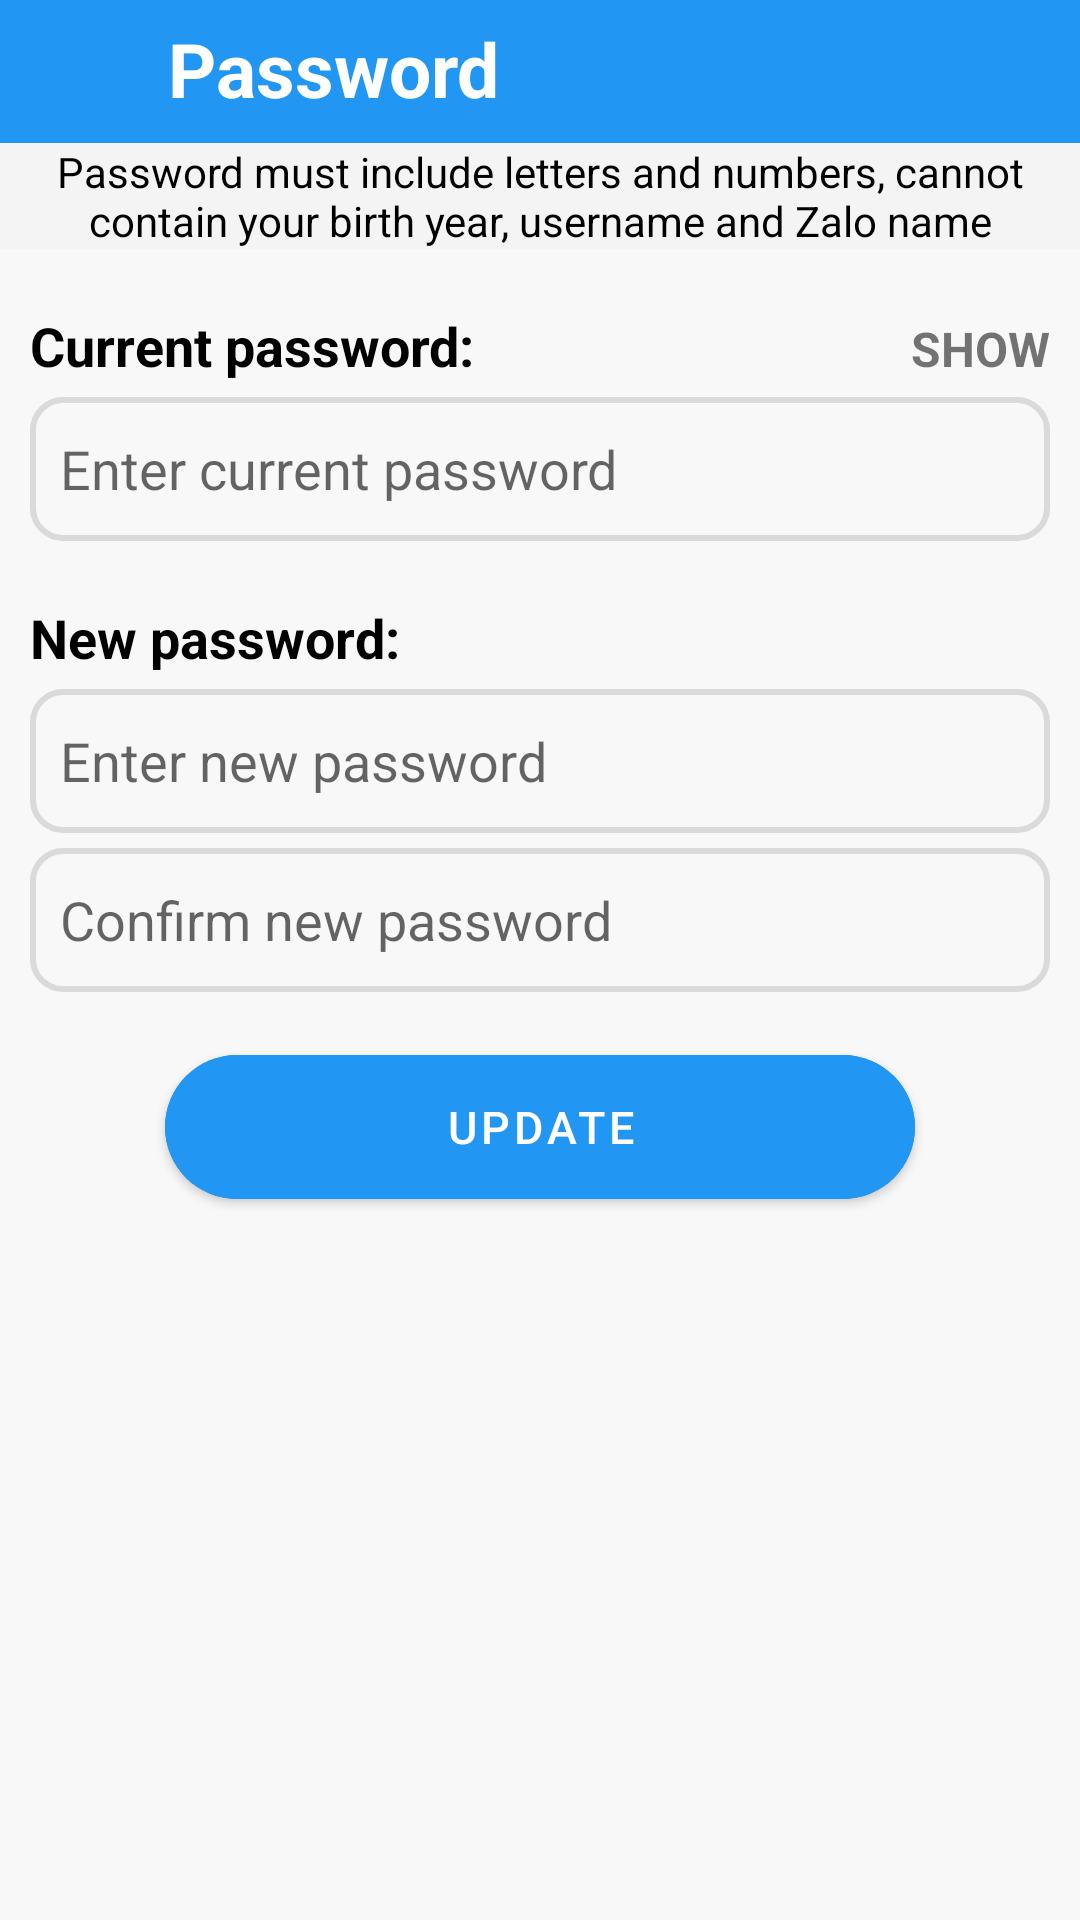

Here is an Android app screen rendered from its layout file. Give the layout XML and the strings, colors and styles it references.
<!-- AndroidManifest.xml: application theme Theme.MyApplication -->
<!-- res/layout/change_password.xml -->
<?xml version="1.0" encoding="utf-8"?>
<FrameLayout xmlns:android="http://schemas.android.com/apk/res/android"
    android:layout_width="match_parent"
    android:layout_height="match_parent"
    xmlns:app="http://schemas.android.com/apk/res-auto">

    <LinearLayout
        android:orientation="vertical"
        android:layout_width="match_parent"
        android:layout_height="match_parent"
        android:background="#F8F8F8">
        <LinearLayout
            android:layout_width="match_parent"
            android:layout_height="wrap_content"
            android:background="#2196F3"
            android:padding="6sp">
            <ImageView
                android:id="@+id/btnBackChangePassword"
                android:layout_width="40sp"
                android:layout_height="match_parent"
                android:src="@drawable/ic_baseline_option"/>
            <TextView
                android:layout_width="match_parent"
                android:layout_height="wrap_content"
                android:text="Password"
                android:textStyle="bold"
                android:layout_marginStart="10dp"
                android:textColor="@color/white"
                android:textSize="25sp"
                android:layout_marginBottom="2dp" />

        </LinearLayout>
        <TextView
            android:textColor="@color/black"
            android:layout_width="match_parent"
            android:layout_height="wrap_content"
            android:background="#F4F4F4"
            android:textSize="14sp"
            android:text="Password must include letters and numbers, cannot contain your birth year, username and Zalo name"
            android:textAlignment="center" />


        <LinearLayout
            android:layout_marginTop="20dp"
            android:layout_width="match_parent"
            android:layout_height="wrap_content"
            android:layout_marginLeft="10dp"
            android:layout_marginRight="10dp"
            android:orientation="vertical">
            <LinearLayout
                android:layout_width="match_parent"
                android:layout_height="wrap_content"
                android:paddingBottom="5sp">
                <TextView
                    android:layout_width="wrap_content"
                    android:textSize="18sp"
                    android:layout_height="wrap_content"
                    android:textColor="@color/black"
                    android:textStyle="bold"
                    android:text="Current password:"/>
                <TextView
                    android:id="@+id/txtShowPassword"
                    android:layout_width="match_parent"
                    android:layout_height="wrap_content"
                    android:gravity="end"
                    android:textSize="16sp"
                    android:textStyle="bold"
                    android:text="SHOW"/>
            </LinearLayout>

            <EditText
                android:id="@+id/edittextCurrentPassword"
                android:layout_width="match_parent"
                android:layout_height="wrap_content"
                android:hint="Enter current password"
                android:autofillHints="password"
                android:inputType="textPassword"
                android:minHeight="48dp"
                android:textSize="18sp"
                android:background="@drawable/edt_background"
                android:padding="10dp"/>
            <TextView
                android:layout_marginTop="20dp"
                android:layout_width="wrap_content"
                android:textSize="18sp"
                android:layout_height="wrap_content"
                android:textColor="@color/black"
                android:textStyle="bold"
                android:text="New password:"
                android:paddingBottom="5sp"/>

            <EditText
                android:id="@+id/edittextNewPassword"
                android:layout_width="match_parent"
                android:layout_height="wrap_content"
                android:hint="Enter new password"
                android:autofillHints="password"
                android:inputType="textPassword"
                android:minHeight="48dp"
                android:textSize="18sp"
                android:background="@drawable/edt_background"
                android:padding="10sp"/>

            <EditText
                android:id="@+id/edittextConfirmNewPassword"
                android:layout_width="match_parent"
                android:layout_height="wrap_content"
                android:layout_marginTop="5dp"
                android:hint="Confirm new password"
                android:autofillHints="password"
                android:inputType="textPassword"
                android:minHeight="48dp"
                android:textSize="18sp"
                android:background="@drawable/edt_background"
                android:padding="10sp"/>

            <com.google.android.material.button.MaterialButton
                android:id="@+id/btnConfirmChangePassword"
                android:layout_width="250sp"
                android:layout_height="60sp"
                android:textColor="@color/white"
                android:layout_marginTop="15sp"
                android:text="Update"
                android:textSize="15sp"
                android:backgroundTint="#2196F3"
                android:layout_gravity="center"
                app:cornerRadius="45dp"
                android:fontFamily="sans-serif-medium" />
        </LinearLayout>

    </LinearLayout>
</FrameLayout>
<!-- resources referenced by this layout -->
<resources>
  <color name="black">#FF000000</color>
  <color name="white">#FFFFFFFF</color>
  <!-- drawable edt_background (drawable) -->
  <?xml version="1.0" encoding="utf-8"?>
  <shape
      xmlns:android="http://schemas.android.com/apk/res/android">
      <stroke android:color="#DADADA"
          android:width="2sp"/>
  
      <corners android:radius="10dp"/>
  
  
  </shape>
  <style name="Theme.MyApplication" parent="Theme.MaterialComponents.Light.NoActionBar">
          
          <item name="colorPrimary">@color/purple_500</item>
          <item name="colorPrimaryVariant">@color/purple_700</item>
          <item name="colorOnPrimary">@color/white</item>
          
          <item name="colorSecondary">@color/teal_200</item>
          <item name="colorSecondaryVariant">@color/teal_700</item>
          <item name="colorOnSecondary">@color/black</item>
          
          <item name="android:statusBarColor" tools:targetApi="l">#2196F3</item>
          
      </style>
  <color name="purple_500">#FF6200EE</color>
  <color name="purple_700">#FF3700B3</color>
  <color name="teal_200">#FF03DAC5</color>
  <color name="teal_700">#FF018786</color>
</resources>
